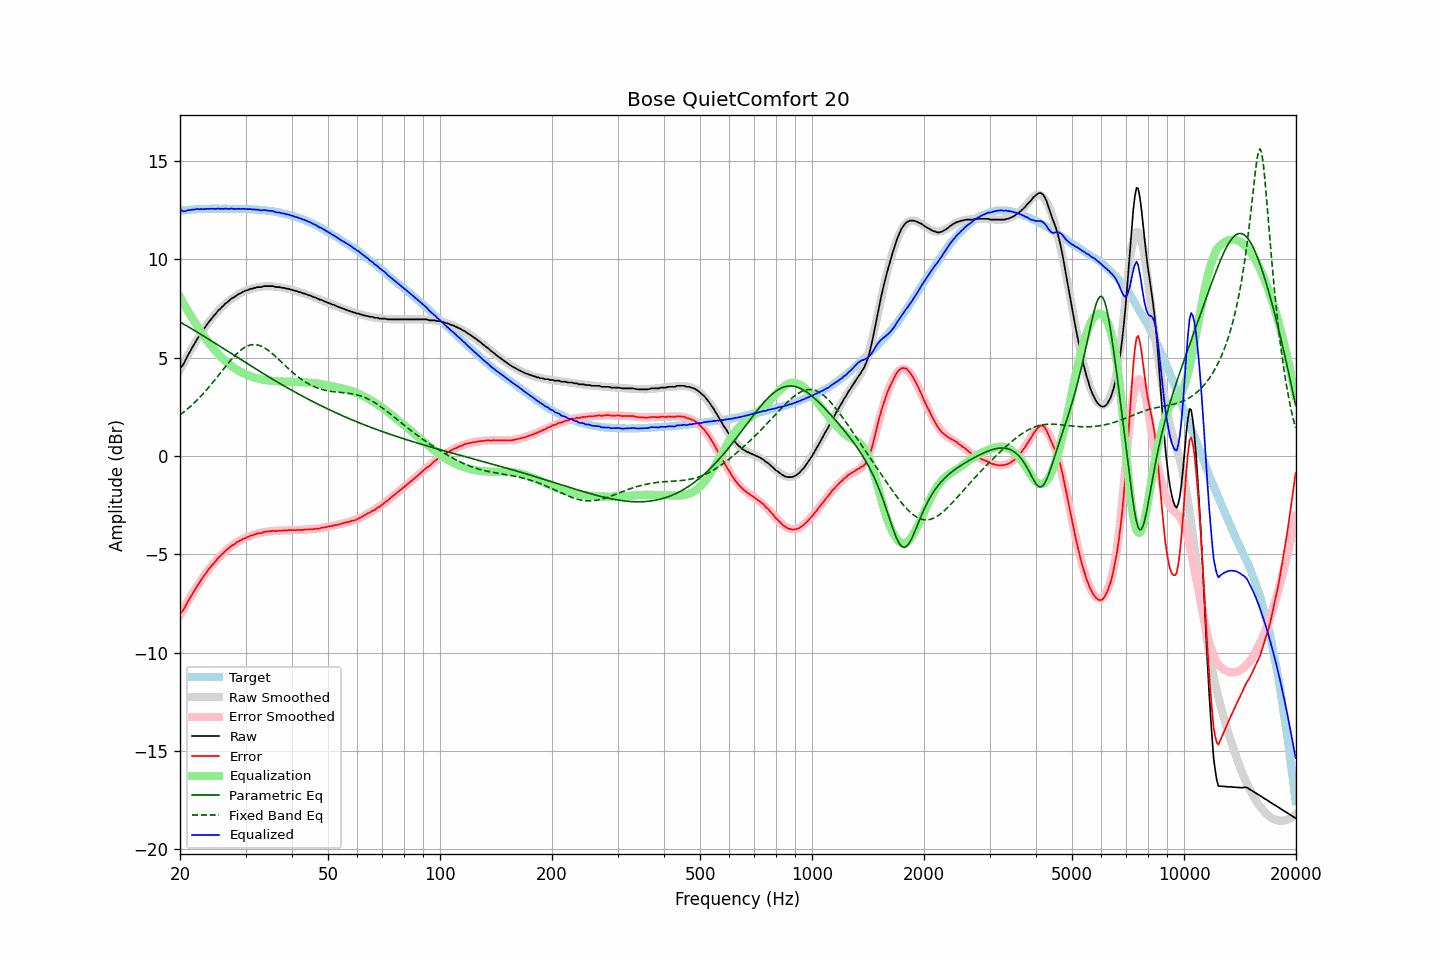

Values plotted in this chart, from the file beside it:
frequency, raw, error, smoothed, error_smoothed, equalization, parametric_eq, fixed_band_eq, equalized_raw, equalized_smoothed, target
20.00, 4.47, -8.00, 4.38, -8.09, 8.09, 6.81, 2.09, 12.56, 12.47, 12.47
20.20, 4.55, -7.93, 4.54, -7.94, 7.94, 6.77, 2.15, 12.49, 12.48, 12.48
20.40, 4.65, -7.84, 4.69, -7.79, 7.79, 6.72, 2.22, 12.44, 12.49, 12.49
20.61, 4.80, -7.70, 4.85, -7.65, 7.65, 6.67, 2.28, 12.44, 12.50, 12.50
20.81, 4.97, -7.53, 5.00, -7.51, 7.51, 6.63, 2.35, 12.48, 12.50, 12.50
21.02, 5.13, -7.38, 5.14, -7.37, 7.37, 6.58, 2.42, 12.50, 12.51, 12.51
21.23, 5.28, -7.24, 5.29, -7.23, 7.23, 6.53, 2.49, 12.51, 12.52, 12.51
21.44, 5.43, -7.10, 5.43, -7.09, 7.09, 6.48, 2.56, 12.52, 12.52, 12.53
21.66, 5.57, -6.97, 5.57, -6.96, 6.96, 6.43, 2.64, 12.53, 12.53, 12.53
21.87, 5.70, -6.84, 5.70, -6.83, 6.83, 6.38, 2.71, 12.53, 12.54, 12.54
22.09, 5.85, -6.69, 5.84, -6.70, 6.70, 6.34, 2.79, 12.55, 12.54, 12.54
22.31, 5.99, -6.56, 5.97, -6.58, 6.58, 6.29, 2.88, 12.57, 12.55, 12.55
22.54, 6.10, -6.45, 6.11, -6.44, 6.44, 6.24, 2.96, 12.54, 12.55, 12.55
22.76, 6.24, -6.32, 6.24, -6.32, 6.32, 6.19, 3.05, 12.56, 12.55, 12.56
22.99, 6.35, -6.21, 6.36, -6.20, 6.20, 6.14, 3.13, 12.55, 12.56, 12.56
23.22, 6.48, -6.08, 6.48, -6.08, 6.08, 6.09, 3.22, 12.56, 12.56, 12.55
23.45, 6.59, -5.97, 6.60, -5.97, 5.97, 6.03, 3.32, 12.56, 12.56, 12.56
23.69, 6.72, -5.85, 6.71, -5.86, 5.86, 5.98, 3.41, 12.57, 12.57, 12.56
23.92, 6.82, -5.74, 6.82, -5.75, 5.75, 5.93, 3.51, 12.57, 12.57, 12.56
24.16, 6.93, -5.64, 6.92, -5.64, 5.64, 5.88, 3.60, 12.57, 12.57, 12.57
24.40, 7.03, -5.55, 7.03, -5.54, 5.54, 5.83, 3.70, 12.57, 12.57, 12.58
24.65, 7.13, -5.45, 7.13, -5.45, 5.45, 5.78, 3.80, 12.57, 12.57, 12.58
24.89, 7.21, -5.36, 7.22, -5.35, 5.35, 5.73, 3.90, 12.56, 12.57, 12.57
25.14, 7.32, -5.25, 7.32, -5.26, 5.26, 5.68, 4.01, 12.57, 12.57, 12.57
25.39, 7.42, -5.15, 7.41, -5.17, 5.17, 5.62, 4.11, 12.59, 12.57, 12.57
25.65, 7.48, -5.09, 7.49, -5.08, 5.08, 5.57, 4.21, 12.56, 12.57, 12.57
25.91, 7.58, -4.99, 7.57, -5.00, 5.00, 5.52, 4.31, 12.58, 12.57, 12.57
26.16, 7.64, -4.94, 7.65, -4.92, 4.92, 5.47, 4.42, 12.56, 12.57, 12.58
26.43, 7.74, -4.84, 7.72, -4.85, 4.85, 5.42, 4.52, 12.58, 12.57, 12.57
26.69, 7.80, -4.77, 7.80, -4.78, 4.78, 5.36, 4.62, 12.57, 12.57, 12.57
26.96, 7.86, -4.71, 7.86, -4.71, 4.71, 5.31, 4.72, 12.56, 12.57, 12.57
27.23, 7.93, -4.64, 7.93, -4.64, 4.64, 5.26, 4.82, 12.57, 12.57, 12.57
27.50, 8.01, -4.56, 7.99, -4.58, 4.58, 5.21, 4.91, 12.59, 12.57, 12.56
27.77, 8.05, -4.52, 8.05, -4.52, 4.52, 5.16, 5.01, 12.57, 12.57, 12.57
28.05, 8.09, -4.48, 8.11, -4.46, 4.46, 5.10, 5.09, 12.55, 12.57, 12.57
28.33, 8.16, -4.41, 8.16, -4.41, 4.41, 5.05, 5.18, 12.57, 12.57, 12.57
28.62, 8.21, -4.36, 8.21, -4.36, 4.36, 5.00, 5.26, 12.57, 12.57, 12.56
28.90, 8.26, -4.31, 8.25, -4.31, 4.31, 4.95, 5.33, 12.57, 12.57, 12.57
29.19, 8.29, -4.28, 8.30, -4.27, 4.27, 4.90, 5.40, 12.56, 12.56, 12.57
29.48, 8.35, -4.22, 8.34, -4.23, 4.23, 4.84, 5.46, 12.57, 12.56, 12.56
29.78, 8.38, -4.18, 8.38, -4.19, 4.19, 4.79, 5.51, 12.56, 12.56, 12.56
30.08, 8.41, -4.16, 8.41, -4.15, 4.15, 4.74, 5.56, 12.56, 12.56, 12.57
30.38, 8.44, -4.12, 8.44, -4.12, 4.12, 4.69, 5.60, 12.55, 12.55, 12.55
30.68, 8.47, -4.08, 8.47, -4.08, 4.08, 4.64, 5.63, 12.55, 12.55, 12.55
30.99, 8.51, -4.04, 8.50, -4.05, 4.05, 4.59, 5.65, 12.56, 12.55, 12.55
31.30, 8.51, -4.03, 8.52, -4.02, 4.02, 4.54, 5.66, 12.53, 12.54, 12.54
31.61, 8.55, -3.99, 8.54, -4.00, 4.00, 4.48, 5.67, 12.54, 12.54, 12.54
31.93, 8.55, -3.98, 8.56, -3.97, 3.97, 4.43, 5.66, 12.52, 12.53, 12.52
32.24, 8.59, -3.94, 8.58, -3.95, 3.95, 4.38, 5.65, 12.54, 12.52, 12.53
32.57, 8.59, -3.93, 8.59, -3.92, 3.92, 4.33, 5.63, 12.51, 12.52, 12.51
32.89, 8.59, -3.92, 8.61, -3.91, 3.91, 4.28, 5.60, 12.49, 12.51, 12.51
33.22, 8.60, -3.91, 8.62, -3.89, 3.89, 4.23, 5.57, 12.49, 12.50, 12.50
33.55, 8.64, -3.86, 8.62, -3.87, 3.87, 4.18, 5.53, 12.51, 12.50, 12.50
33.89, 8.64, -3.85, 8.63, -3.86, 3.86, 4.13, 5.48, 12.50, 12.49, 12.49
34.23, 8.64, -3.84, 8.63, -3.85, 3.85, 4.08, 5.42, 12.49, 12.48, 12.48
34.57, 8.64, -3.83, 8.63, -3.84, 3.84, 4.03, 5.37, 12.47, 12.47, 12.47
34.92, 8.64, -3.82, 8.63, -3.83, 3.83, 3.98, 5.30, 12.46, 12.46, 12.46
35.27, 8.64, -3.82, 8.63, -3.82, 3.82, 3.94, 5.24, 12.46, 12.45, 12.46
35.62, 8.64, -3.79, 8.62, -3.81, 3.81, 3.89, 5.17, 12.45, 12.44, 12.43
35.97, 8.61, -3.82, 8.62, -3.81, 3.81, 3.84, 5.09, 12.41, 12.42, 12.42
... 635 more rows
